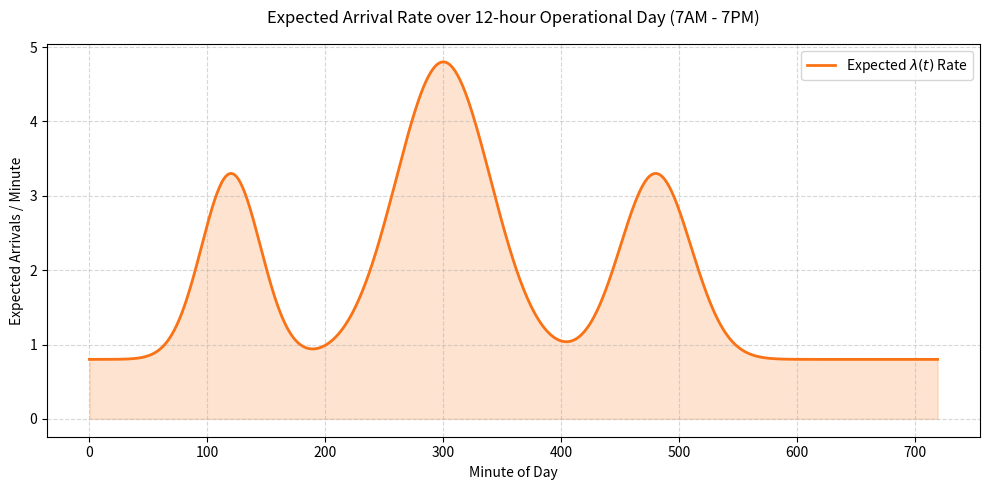
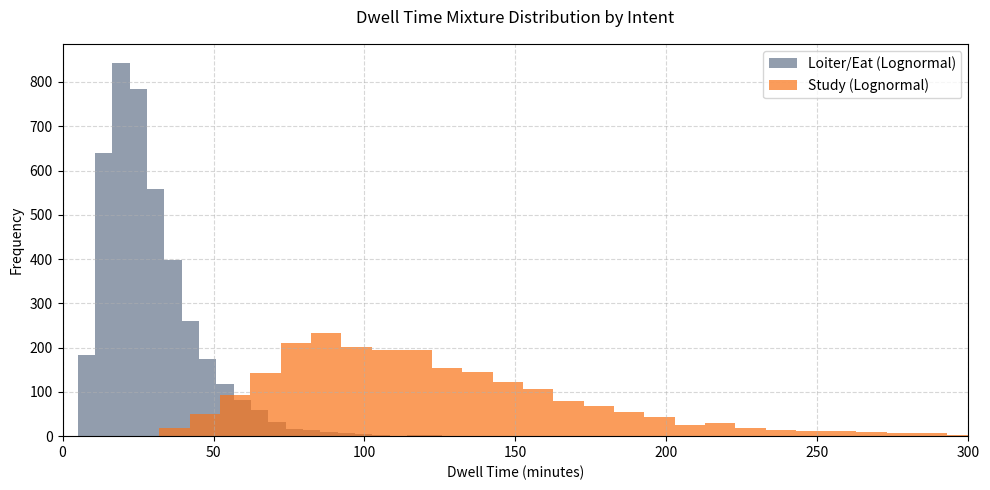

The matplotlib source for these figures, in order:
import os
import numpy as np
import pandas as pd
import scipy.stats as stats
import matplotlib.pyplot as plt

np.random.seed(42) # For reproducibility

# Ensure directories exist
os.makedirs("data", exist_ok=True)
os.makedirs("plots", exist_ok=True)

# 1. NHPP Arrivals for 1 week (5 working days, 12 hours/day = 720 minutes)
# Base rate + morning spike (9 AM = 120m) + noon spike (12 PM = 300m) + afternoon (3 PM = 480m)
def arrival_rate(t_min):
    t_day = t_min % 720
    base = 0.8  # Base arrival rate (e.g. steady flow)
    # Spikes around class dismissals and noon lunch
    morning = 2.5 * np.exp(-0.5 * ((t_day - 120) / 25)**2)
    noon = 4.0 * np.exp(-0.5 * ((t_day - 300) / 40)**2)
    afternoon = 2.5 * np.exp(-0.5 * ((t_day - 480) / 30)**2)
    return base + morning + noon + afternoon

# Generate exact arrivals per minute across 5 days
num_days = 5
total_minutes = num_days * 720
arrivals = []
for t in range(total_minutes):
    rate = arrival_rate(t)
    count = np.random.poisson(rate)
    for _ in range(count):
        arrivals.append(t)

df_arrivals = pd.DataFrame({"arrival_time_min": arrivals})
df_arrivals.to_csv("data/arrivals_data.csv", index=False)

# Plot Arrival Rate Function
t_arr = np.arange(720)
rates = [arrival_rate(t) for t in t_arr]
plt.figure(figsize=(10, 5))
plt.plot(t_arr, rates, label="Expected $\lambda(t)$ Rate", color='#f97316', linewidth=2)
plt.fill_between(t_arr, rates, color='#f97316', alpha=0.2)
plt.title("Expected Arrival Rate over 12-hour Operational Day (7AM - 7PM)", pad=15)
plt.xlabel("Minute of Day")
plt.ylabel("Expected Arrivals / Minute")
plt.grid(True, linestyle='--', alpha=0.5)
plt.legend()
plt.tight_layout()
plt.savefig("plots/arrival_rate.png", dpi=150)
plt.close()

# 2. Dwell Times (Mixture Distribution)
n_samples = len(arrivals)
# Ratios: 65% Loiter/Eat, 35% Study based on observed hidden bottlenecks
intent = np.random.choice(["Loiter/Eat", "Study"], size=n_samples, p=[0.65, 0.35])

# Using Lognormal distributions for realistic right-skewed service times
sigma_loiter = 0.5
scale_loiter = 25 # median 25 mins

sigma_study = 0.4
scale_study = 110 # median 110 mins

dwell_times = []
for i in intent:
    if i == "Loiter/Eat":
        dt = stats.lognorm.rvs(s=sigma_loiter, scale=scale_loiter)
    else:
        dt = stats.lognorm.rvs(s=sigma_study, scale=scale_study)
    dwell_times.append(max(5, dt)) # cap minimum stay at 5 minutes

df_dwell = pd.DataFrame({"intent": intent, "dwell_time_min": dwell_times})
df_dwell.to_csv("data/dwell_times.csv", index=False)

# Plot Dwell Times
plt.figure(figsize=(10, 5))
plt.hist(df_dwell[df_dwell['intent'] == 'Loiter/Eat']['dwell_time_min'], bins=40, alpha=0.7, label='Loiter/Eat (Lognormal)', color='#64748b')
plt.hist(df_dwell[df_dwell['intent'] == 'Study']['dwell_time_min'], bins=40, alpha=0.7, label='Study (Lognormal)', color='#f97316')
plt.title("Dwell Time Mixture Distribution by Intent", pad=15)
plt.xlabel("Dwell Time (minutes)")
plt.ylabel("Frequency")
plt.xlim(0, 300)
plt.legend()
plt.grid(True, linestyle='--', alpha=0.5)
plt.tight_layout()
plt.savefig("plots/dwell_times.png", dpi=150)
plt.close()

print(f"Synthesis Complete. Total simulated arrivals: {n_samples}")
print("\nDwell Time Statistics:")
print(df_dwell.groupby('intent')['dwell_time_min'].describe().round(2))
